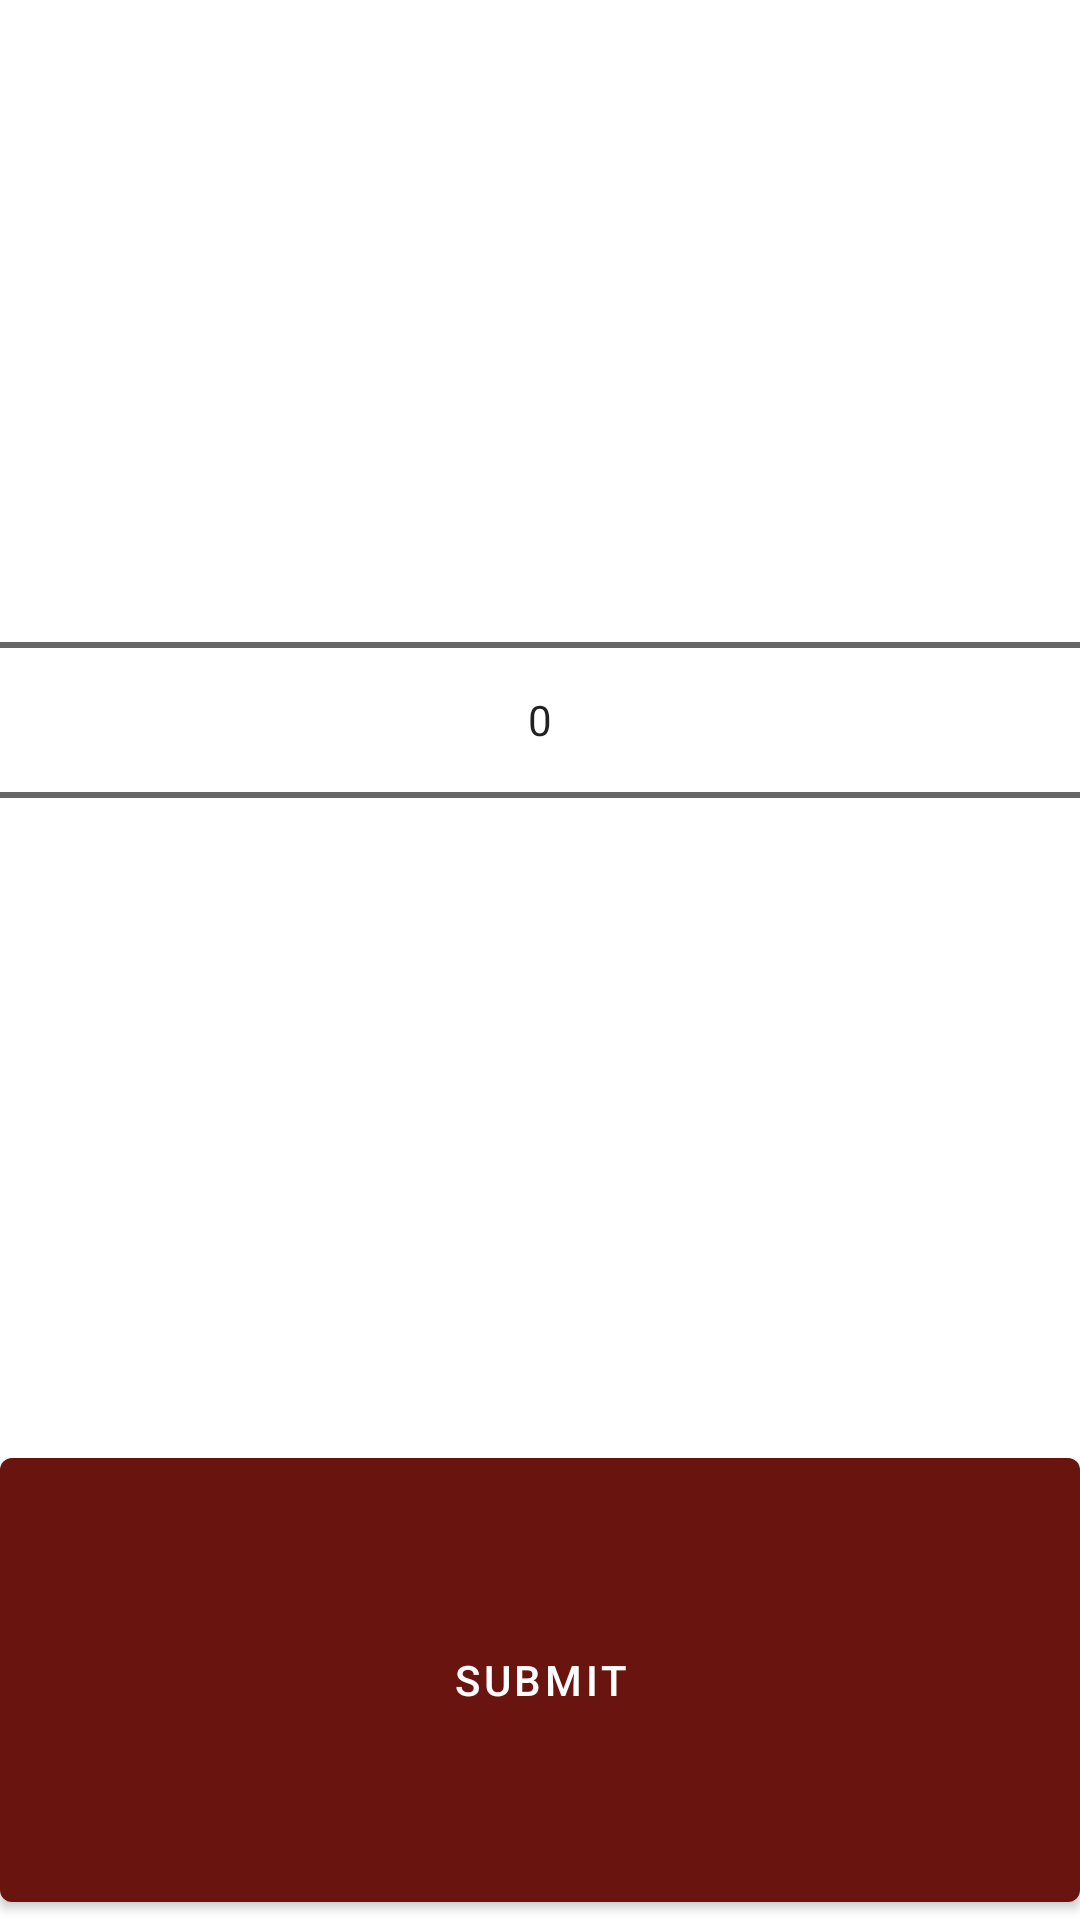

Produce the Android XML layout that renders to this screen, including the resource entries it uses.
<!-- AndroidManifest.xml: application theme Theme.Sudoku -->
<!-- res/layout/dialog_field.xml -->
<?xml version="1.0" encoding="utf-8"?>
<LinearLayout xmlns:android="http://schemas.android.com/apk/res/android"
    android:orientation="vertical"
    android:layout_width="match_parent"
    android:layout_height="match_parent"
    android:weightSum="4">

    <NumberPicker
        android:id="@+id/numberPicker"
        android:layout_width="match_parent"
        android:layout_height="0dp"
        android:layout_weight="3" />

    <Button
        android:id="@+id/submitButton"
        android:layout_width="match_parent"
        android:layout_height="0dp"
        android:layout_weight="1"
        android:text="@string/submit" />

</LinearLayout>
<!-- resources referenced by this layout -->
<resources>
  <string name="submit">Submit</string>
  <style name="Theme.Sudoku" parent="Theme.MaterialComponents.DayNight.DarkActionBar">
          
          <item name="colorPrimary">@color/blood_red</item>
          <item name="colorPrimaryVariant">@color/rust</item>
          <item name="colorOnPrimary">@color/white</item>
          
          <item name="colorSecondary">@color/bronze</item>
          <item name="colorSecondaryVariant">@color/maximum_yellow</item>
          <item name="colorOnSecondary">@color/maximum_yellow</item>
          
          <item name="android:statusBarColor" tools:targetApi="l">?attr/colorPrimaryVariant</item>
          
      </style>
  <color name="blood_red">#69140E</color>
  <color name="rust">#A44200</color>
  <color name="white">#FFFFFFFF</color>
  <color name="bronze">#D58936</color>
  <color name="maximum_yellow">#FFFB46</color>
</resources>
